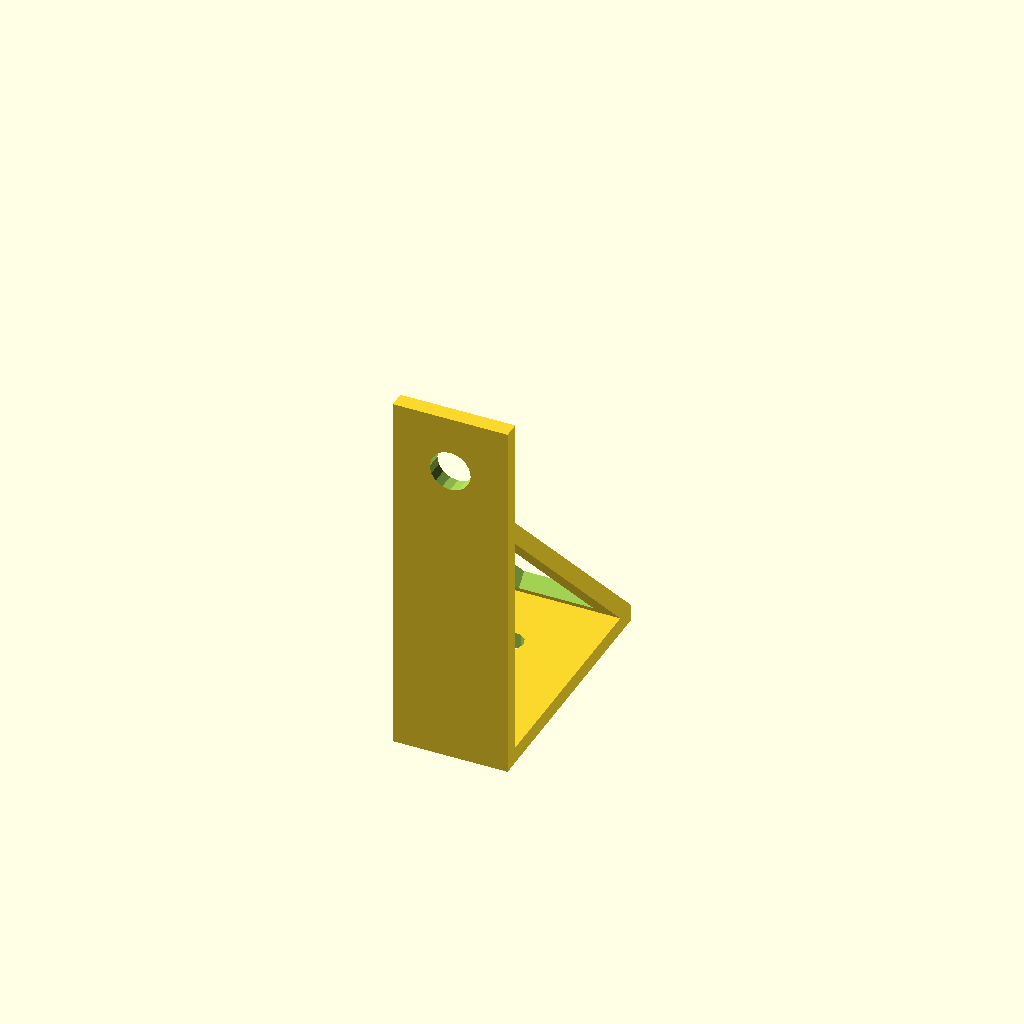
Cell 1: the model at its default parameters.
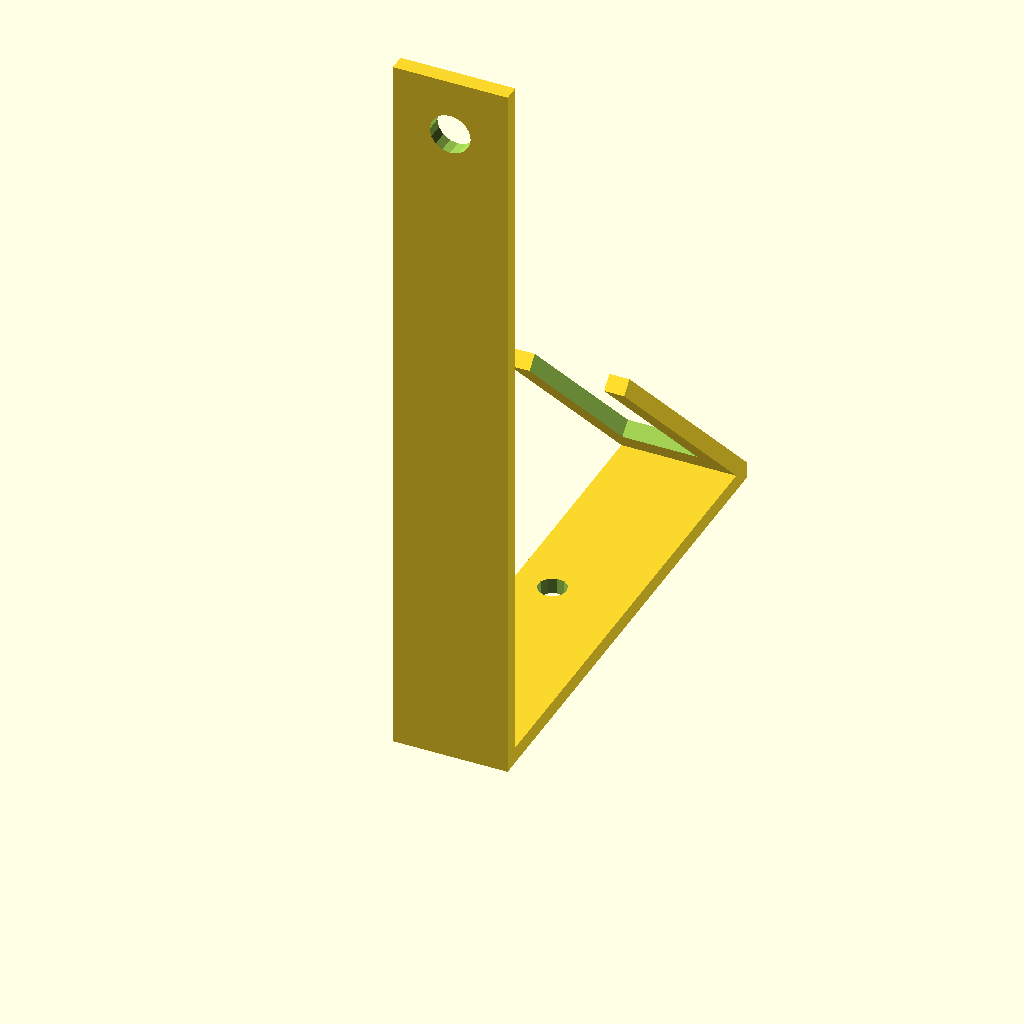
Cell 2 — adapter_height set to 182, the other parameters unchanged.
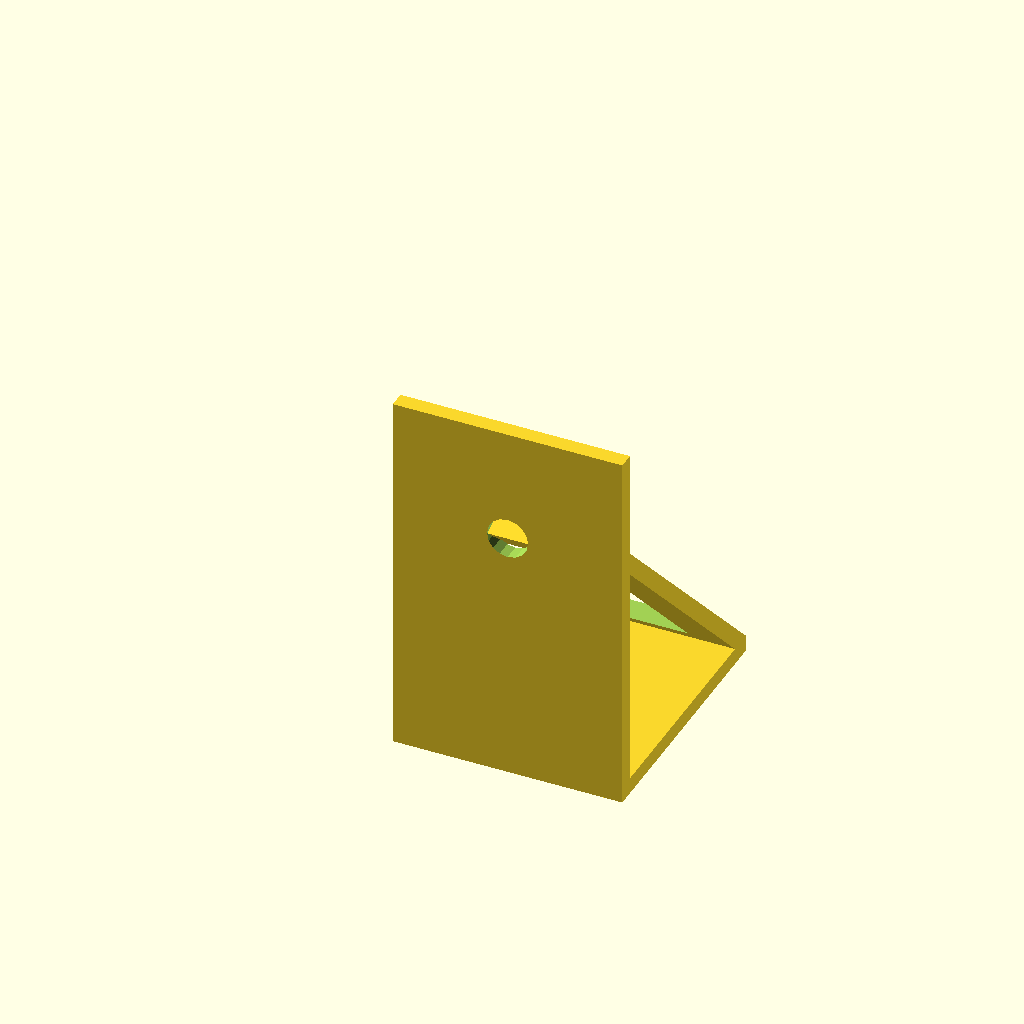
Cell 3: the same model with adapter_width = 56.
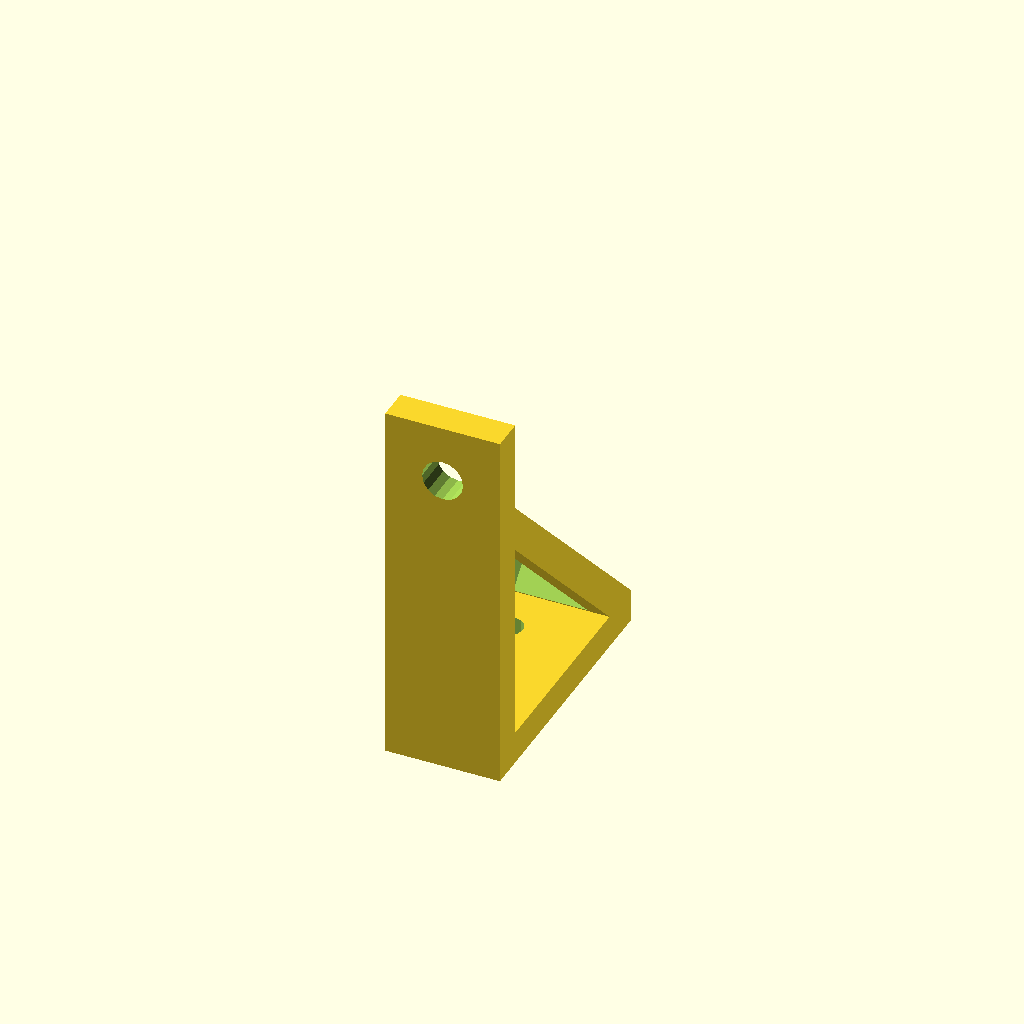
Cell 4 — adapter_thickness set to 8, the other parameters unchanged.
All cells are drawn from one camera (rotation 55°, 0°, 25°, orthographic, colour scheme Cornfield), so only the parameter changes between them.
Source of the model, scadFiles/2020767/3165692.scad:
adapter_height=91;

adapter_width=28;

adapter_length=adapter_height*2/3;

adapter_thickness=4;

wall_mount_screw_diameter=7;

wall_mount_screw_separation_x=adapter_width/3;

wall_mount_screw_separation_y=adapter_height/4;

kinect_mount_screw_diameter=10;

support_cutout_x=0.65; //percentage of width

support_cutout_y=0.8; //percentage of height

support_angle=45;

support_length=87;





adapter_combined();



module adapter_combined(){

rotate([90,0,0]){adapter_height();};

adapter_width();

translate([0,adapter_length,adapter_thickness])

rotate([90+support_angle,0,0]){adapter_support();};

}



module adapter_height(){

    difference(){

    cube([adapter_width,adapter_height,adapter_thickness]);

        translate([adapter_width/2,adapter_height-adapter_width/2,-0.1])

        cylinder(d=kinect_mount_screw_diameter,h=adapter_thickness+0.2);

    }

}



module adapter_width(){

    difference(){

    cube([adapter_width,adapter_length,adapter_thickness]);



//    translate([adapter_width/2-wall_mount_screw_separation_x/2,adapter_width/3,-0.1])

//        cylinder(d=wall_mount_screw_diameter,h=adapter_thickness+0.2);

    translate([adapter_width/2+wall_mount_screw_separation_x/2,adapter_width/3,-0.1])

        cylinder(d=wall_mount_screw_diameter,h=adapter_thickness+0.2);

        

//    translate([adapter_width/2-wall_mount_screw_separation_x/2,adapter_width/2-wall_mount_screw_separation_y,-0.1])

//        cylinder(d=wall_mount_screw_diameter,h=adapter_thickness+0.2);

    translate([adapter_width/2-wall_mount_screw_separation_x/2,adapter_width/2+wall_mount_screw_separation_y,-0.1])

        cylinder(d=wall_mount_screw_diameter,h=adapter_thickness+0.2);

    }

}



module adapter_support(){

    difference(){

    cube([adapter_width,support_length,adapter_thickness]);

        translate([(adapter_width-adapter_width*support_cutout_x)/2,(adapter_height-adapter_height*support_cutout_y)/2,-0.1])

    cube([adapter_width*support_cutout_x,support_length*support_cutout_y,adapter_thickness+0.2]);

    }

}
Customizer parameters (derived from the source; name, type, default, range or options):
adapter_height: number, default 91
adapter_width: number, default 28
adapter_thickness: number, default 4
wall_mount_screw_diameter: number, default 7
kinect_mount_screw_diameter: number, default 10
support_cutout_x: number, default 0.65
support_cutout_y: number, default 0.8
support_angle: number, default 45
support_length: number, default 87
